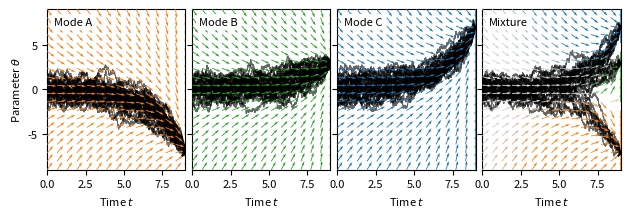

This chart was generated by the following Python code: (Note: this script raises an exception after producing the figure.)
import numpy as np
import matplotlib.pyplot as plt
from matplotlib.colors import to_rgb
import matplotlib.gridspec as gridspec

np.random.seed(42)

# --- Configuration ---
TARGETS = np.array([-7.0, 3.0, 7.0]) 
T_MAX = 9.0 
L_TRAJECTORIES = 32
TIME_STEPS = 2000

# Base Colors (RGB)
C_LEFT    = np.array(to_rgb("#ff7f0e")) # Orange
C_MID     = np.array(to_rgb("#2ca02c")) # Green
C_RIGHT   = np.array(to_rgb("#1f77b4")) # Blue
C_NEUTRAL = np.array(to_rgb("#d9d9d9")) # Light Gray

TARGET_COLORS = [C_LEFT, C_MID, C_RIGHT]
TARGET_NAMES = ["Mode A", "Mode B", "Mode C"]

# --- Physics ---
def alpha(t): return np.exp(-t)
def get_mean_var(x0, t): return x0 * np.sqrt(alpha(t)), 1.0 - alpha(t)

def get_atomic_drift(x, t, target):
    var = 1.0 - alpha(t)
    var = np.maximum(var, 1e-4)
    mean_atomic = target * np.sqrt(alpha(t))
    score_atomic = -(x - mean_atomic) / var
    drift = -0.5*x - score_atomic
    return drift

def get_weights_and_drift(x, t, targets):
    _, var = get_mean_var(0, t)
    var = np.maximum(var, 1e-4)
    
    # Weights
    mus = targets[:, np.newaxis] * np.sqrt(alpha(t))
    lps = -0.5 * ((x - mus)**2) / var
    max_lp = np.max(lps, axis=0)
    exps = np.exp(lps - max_lp)
    weights = exps / np.sum(exps, axis=0)
    
    # Drift
    means_atomic = targets[:, np.newaxis] * np.sqrt(alpha(t))
    scores_atomic = -(x - means_atomic) / var
    score_mix = np.sum(weights * scores_atomic, axis=0)
    drift = -0.5*x - score_mix
    
    return drift, weights

def get_arrow_color(weights):
    mix = (weights[0] * C_LEFT + 
           weights[1] * C_MID + 
           weights[2] * C_RIGHT)
    
    w_max = np.max(weights)
    confidence = (w_max - (1/3)) / (2/3)
    confidence = np.clip(confidence, 0, 1)
    confidence = confidence ** 2 
    
    final_color = confidence * mix + (1 - confidence) * C_NEUTRAL
    return final_color

# --- Simulation ---
def simulate(targets_to_use):
    dt = T_MAX / TIME_STEPS
    x = np.random.randn(L_TRAJECTORIES)
    trajs = [x.copy()]
    ts = np.linspace(T_MAX, 0, TIME_STEPS)
    
    for t in ts:
        if t < 1e-3: break
        
        if len(targets_to_use) == 1:
            d = get_atomic_drift(x, t, targets_to_use[0])
        else:
            d, _ = get_weights_and_drift(x, t, targets_to_use)
            
        x = x - d*dt + np.random.randn(L_TRAJECTORIES)*np.sqrt(dt)
        trajs.append(x.copy())
    return np.array(trajs), ts

# --- Plotting Helper ---
def plot_panel(ax, targets_to_use, panel_color, title, show_y_label=False):
    # 1. Generate Vector Field
    t_grid = np.linspace(0, T_MAX, 15)
    x_grid = np.linspace(-9, 9, 20)
    T_mesh, X_mesh = np.meshgrid(t_grid, x_grid)

    U, V = [], []
    Colors = []

    for i in range(T_mesh.shape[0]):
        for j in range(T_mesh.shape[1]):
            tau = T_mesh[i,j]
            t_phys = max(T_MAX - tau, 0.01)
            x = X_mesh[i,j]
            
            if len(targets_to_use) == 1:
                drift = get_atomic_drift(np.array([x]), t_phys, targets_to_use[0])
                rgb = panel_color
            else:
                drift, w_vec = get_weights_and_drift(np.array([x]), t_phys, targets_to_use)
                rgb = get_arrow_color(w_vec[:, 0])

            U.append(1.0)
            V.append(-drift[0])
            Colors.append(rgb)

    U = np.array(U).reshape(T_mesh.shape)*3
    V = np.array(V).reshape(T_mesh.shape)
    
    if len(targets_to_use) == 1:
        Colors = panel_color 
    else:
        Colors = np.array(Colors).reshape(T_mesh.shape[0]*T_mesh.shape[1], 3)

    # Normalize Arrows
    N = np.sqrt(U**2 + V**2)
    U, V = U/N, V/N

    # 2. Plot Quiver
    ax.quiver(T_mesh, X_mesh, U, V, color=Colors,
               scale=15, width=0.006, headwidth=3, alpha=1.0, zorder=10)

    # 3. Trajectories (All Black)
    trajs, ts = simulate(targets_to_use)
    plot_times = np.linspace(0, T_MAX, len(trajs))
    
    for i in range(L_TRAJECTORIES):
        # Using black with transparency for density effect
        ax.plot(plot_times, trajs[:, i], color='black', alpha=0.60, linewidth=0.8)

    ax.text(0.05, 0.95, title, transform=ax.transAxes, fontsize=8,
            verticalalignment='top', horizontalalignment='left',
            bbox=dict(boxstyle='round,pad=0.3', facecolor='white', edgecolor='none'),
            zorder=30)
    ax.set_xlim(0, T_MAX)
    ax.set_ylim(-9, 9)
    ax.set_xlabel("Time $t$", fontsize=8)
    ax.tick_params(axis='both', which='major', labelsize=8)
    
    if show_y_label:
        ax.set_ylabel(r"Parameter $\theta$", fontsize=8)
    else:
        ax.set_yticklabels([])
    
    # Add Target Marker
    for t_val in targets_to_use:
        ax.scatter([T_MAX], [t_val], color='black', s=30, zorder=20, marker='x')

# --- Main Plot Setup ---
# A4 width is ~8.27 in. Margins reduce this. 6.2 is a safe content width.
fig = plt.figure(figsize=(6.3, 2.2))

# Snug fit: reduce wspace
gs = gridspec.GridSpec(1, 4, width_ratios=[1, 1, 1, 1], wspace=0.05,
                       left=0.08, right=0.99, bottom=0.22, top=0.95)

# Panel 1: Left Mode
ax1 = fig.add_subplot(gs[0, 0])
plot_panel(ax1, np.array([TARGETS[0]]), C_LEFT, TARGET_NAMES[0], show_y_label=True)

# Panel 2: Middle Mode
ax2 = fig.add_subplot(gs[0, 1])
plot_panel(ax2, np.array([TARGETS[1]]), C_MID, TARGET_NAMES[1])

# Panel 3: Right Mode
ax3 = fig.add_subplot(gs[0, 2])
plot_panel(ax3, np.array([TARGETS[2]]), C_RIGHT, TARGET_NAMES[2])

# Panel 4: Combined Mixture
ax4 = fig.add_subplot(gs[0, 3])
plot_panel(ax4, TARGETS, C_NEUTRAL, "Mixture")

#plt.suptitle("Additive Diffusion: The Global Field is the Sum of Atomic Fields", fontsize=12, y=0.98)
plt.savefig('figures/fig_diffusion_1dim.pdf', format='pdf', bbox_inches='tight')
#plt.show()